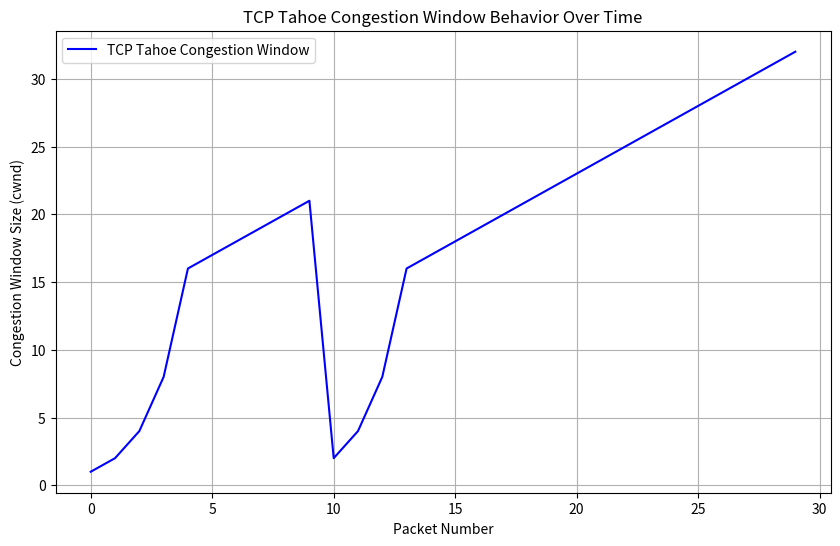

Write Python code to recreate this figure.
import matplotlib.pyplot as plt

def tcp_tahoe():
    cwnd = 1  # Congestion window
    ssthresh = 16
    total_packets = 30
    timeout_threshold = 10  # Assume packet loss at the 10th packet
    cwnd_over_time = []  # To store cwnd values for plotting

    for packet in range(total_packets):
        print(f"Packet: {packet + 1}, CWND: {cwnd}")
        cwnd_over_time.append(cwnd)  # Track cwnd for each packet

        if packet+1 == timeout_threshold:
            print("Timeout detected, switching to Slow Start!")
            ssthresh = cwnd // 2
            cwnd = 1  # Reset CWND to 1 (Slow Start restart)
            print(f"Packet: {packet + 1}, CWND: {cwnd}")
            cwnd*=2
        else:
            if cwnd < ssthresh:
                cwnd *= 2  # Exponential growth in Slow Start
            else:
                cwnd += 1  # Linear growth in Congestion Avoidance

    plt.figure(figsize=(10, 6))
    plt.plot(cwnd_over_time, label="TCP Tahoe Congestion Window", color="blue")
    plt.xlabel("Packet Number")
    plt.ylabel("Congestion Window Size (cwnd)")
    plt.title("TCP Tahoe Congestion Window Behavior Over Time")
    plt.legend()
    plt.grid(True)
    plt.show()

# Run the TCP Tahoe simulation and display the graph
tcp_tahoe()
